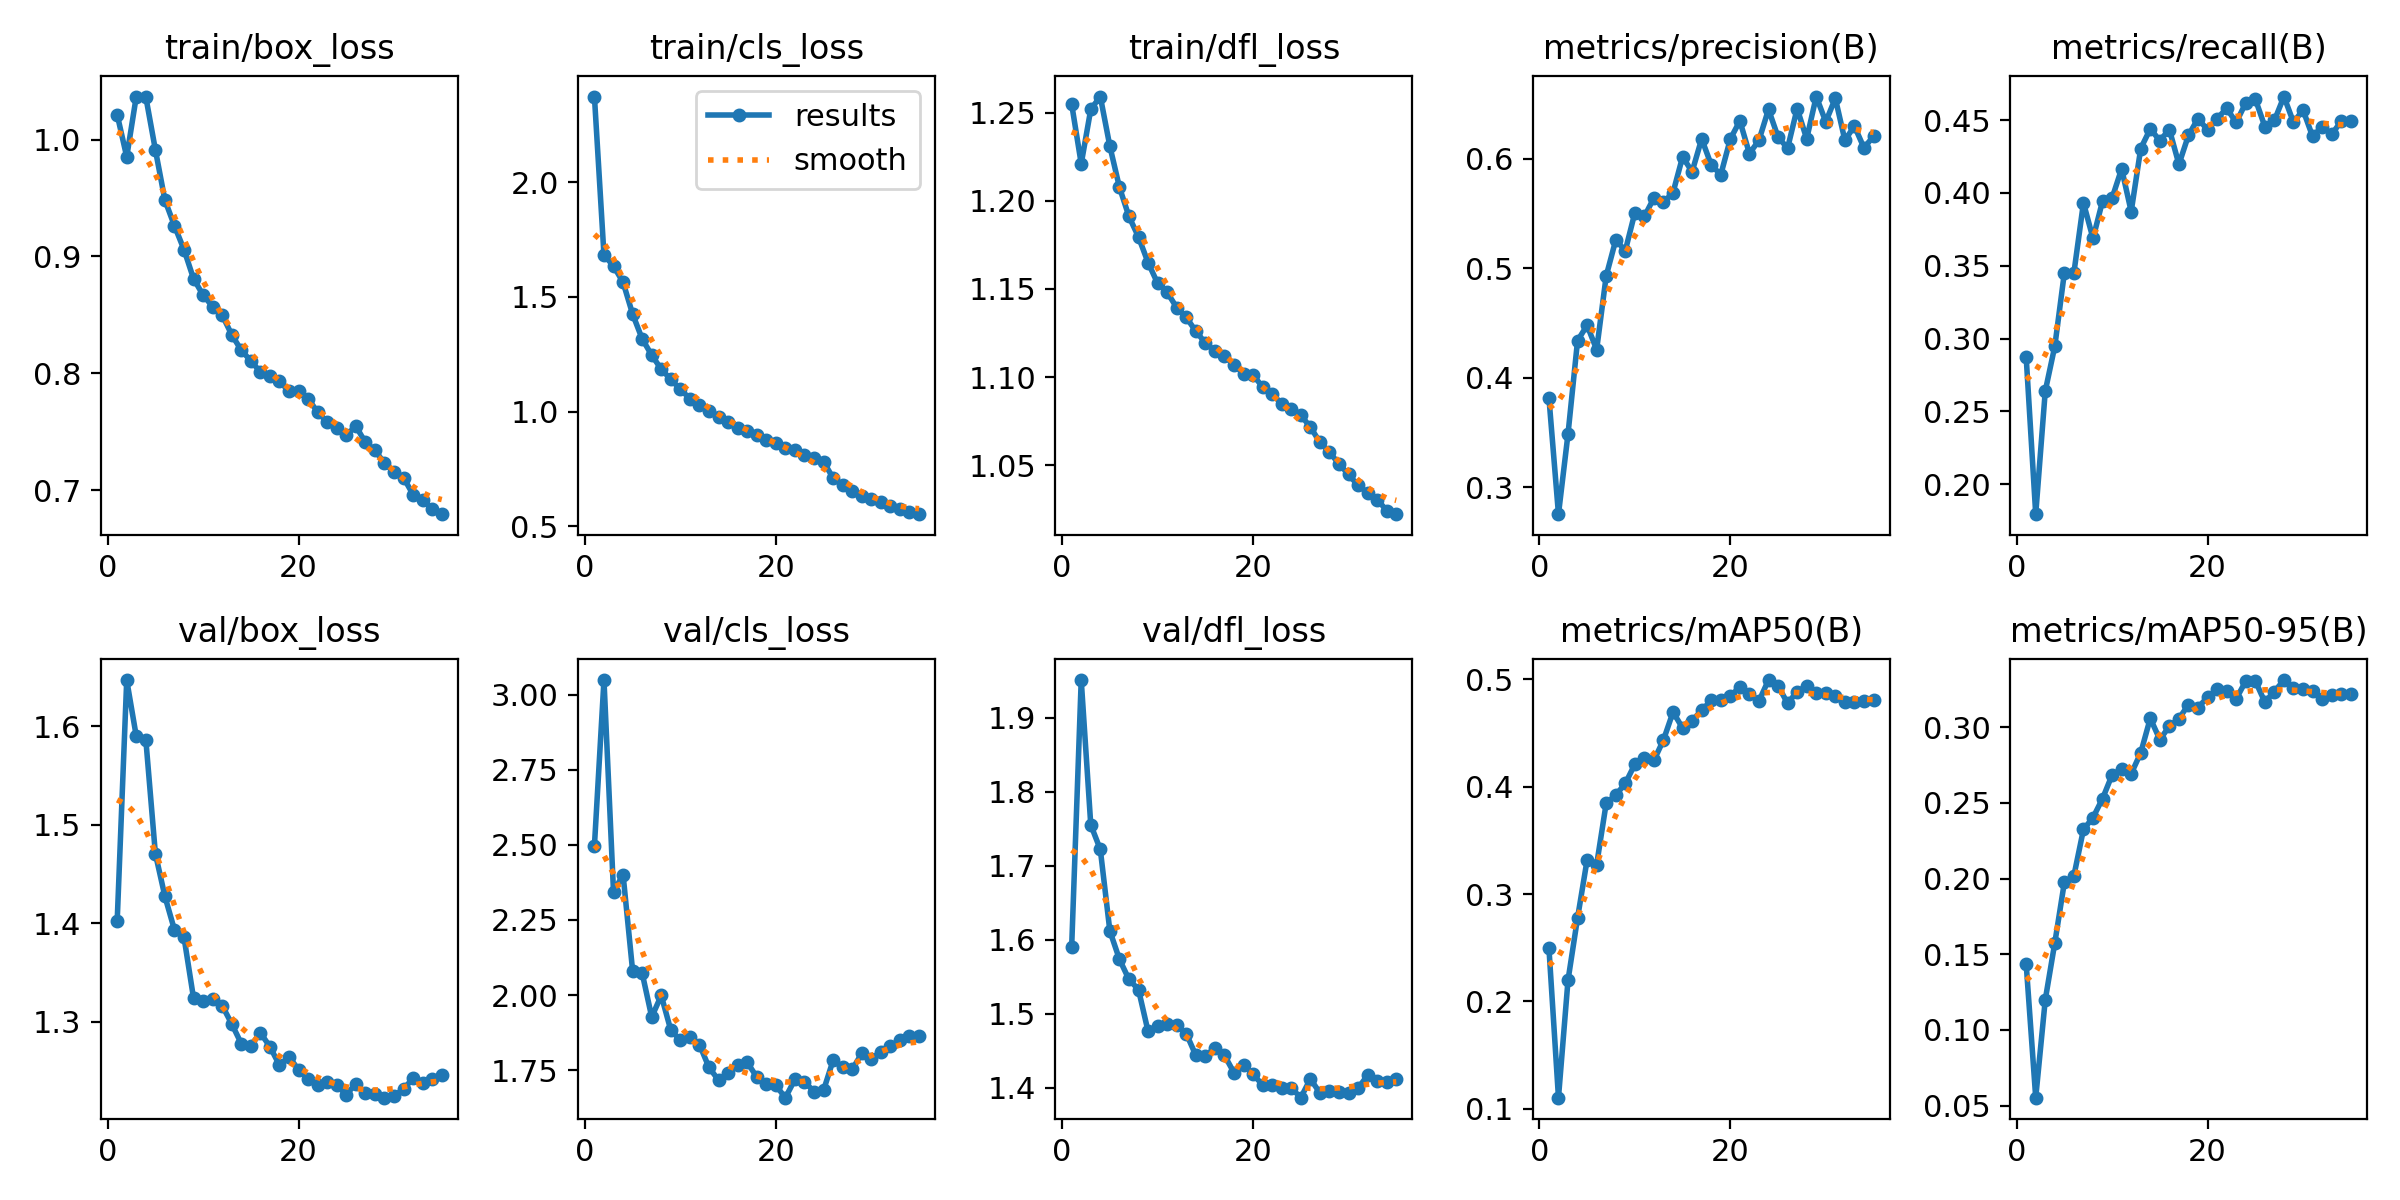

Source data for this figure (header and first rows):
epoch, time, train/box_loss, train/cls_loss, train/dfl_loss, metrics/precision(B), metrics/recall(B), metrics/mAP50(B), metrics/mAP50-95(B), val/box_loss, val/cls_loss, val/dfl_loss, lr/pg0, lr/pg1, lr/pg2, lr/pg3, lr/pg4, lr/pg5, lr/pg6, lr/pg7
1, 347.5, 1.021, 2.375, 1.255, 0.3818, 0.2874, 0.2498, 0.1436, 1.402, 2.497, 1.591, 0.009992, 0.003331, 0.009992, 0.003331, 0.009992, 0.003331, 0.009992, 0.003331
2, 642.6, 0.9852, 1.683, 1.221, 0.2753, 0.1795, 0.1103, 0.05531, 1.647, 3.049, 1.951, 0.01943, 0.006475, 0.01943, 0.006475, 0.01943, 0.006475, 0.01943, 0.006475
3, 936.1, 1.037, 1.635, 1.252, 0.3487, 0.264, 0.2198, 0.12, 1.59, 2.343, 1.755, 0.02829, 0.009432, 0.02829, 0.009432, 0.02829, 0.009432, 0.02829, 0.009432
4, 1209, 1.036, 1.564, 1.259, 0.434, 0.2948, 0.2778, 0.1576, 1.587, 2.401, 1.722, 0.02745, 0.009151, 0.02745, 0.009151, 0.02745, 0.009151, 0.02745, 0.009151
5, 1516, 0.9913, 1.425, 1.231, 0.4479, 0.3451, 0.3318, 0.1975, 1.471, 2.081, 1.612, 0.02661, 0.008869, 0.02661, 0.008869, 0.02661, 0.008869, 0.02661, 0.008869
6, 1806, 0.9482, 1.317, 1.208, 0.4258, 0.3452, 0.3275, 0.2019, 1.427, 2.073, 1.574, 0.02576, 0.008586, 0.02576, 0.008586, 0.02576, 0.008586, 0.02576, 0.008586
7, 2115, 0.9262, 1.246, 1.191, 0.4931, 0.3932, 0.3846, 0.2324, 1.393, 1.927, 1.546, 0.02491, 0.008303, 0.02491, 0.008303, 0.02491, 0.008303, 0.02491, 0.008303
8, 2391, 0.9058, 1.185, 1.179, 0.5259, 0.3687, 0.3921, 0.2402, 1.386, 1.999, 1.533, 0.02406, 0.00802, 0.02406, 0.00802, 0.02406, 0.00802, 0.02406, 0.00802
9, 2667, 0.8809, 1.14, 1.165, 0.5161, 0.3944, 0.403, 0.2528, 1.324, 1.883, 1.476, 0.02321, 0.007737, 0.02321, 0.007737, 0.02321, 0.007737, 0.02321, 0.007737
10, 2943, 0.8669, 1.097, 1.153, 0.5508, 0.3965, 0.4209, 0.2684, 1.322, 1.85, 1.484, 0.02236, 0.007454, 0.02236, 0.007454, 0.02236, 0.007454, 0.02236, 0.007454
11, 3220, 0.8569, 1.056, 1.148, 0.5475, 0.4165, 0.4268, 0.2723, 1.323, 1.861, 1.486, 0.02151, 0.007171, 0.02151, 0.007171, 0.02151, 0.007171, 0.02151, 0.007171
12, 3495, 0.8497, 1.03, 1.139, 0.5643, 0.3872, 0.4245, 0.2693, 1.317, 1.835, 1.485, 0.02067, 0.006889, 0.02067, 0.006889, 0.02067, 0.006889, 0.02067, 0.006889
13, 3770, 0.8329, 1.002, 1.134, 0.5604, 0.4304, 0.4435, 0.283, 1.298, 1.759, 1.473, 0.01982, 0.006606, 0.01982, 0.006606, 0.01982, 0.006606, 0.01982, 0.006606
14, 4045, 0.8197, 0.974, 1.126, 0.5693, 0.4439, 0.4695, 0.3058, 1.278, 1.717, 1.444, 0.01897, 0.006323, 0.01897, 0.006323, 0.01897, 0.006323, 0.01897, 0.006323
15, 4326, 0.8106, 0.9529, 1.119, 0.6018, 0.4359, 0.4546, 0.2918, 1.276, 1.739, 1.443, 0.01812, 0.00604, 0.01812, 0.00604, 0.01812, 0.00604, 0.01812, 0.00604
16, 4614, 0.8012, 0.9295, 1.115, 0.5883, 0.4435, 0.4615, 0.3005, 1.289, 1.768, 1.454, 0.01727, 0.005757, 0.01727, 0.005757, 0.01727, 0.005757, 0.01727, 0.005757
17, 4896, 0.7973, 0.9165, 1.112, 0.6183, 0.4196, 0.4712, 0.3057, 1.275, 1.776, 1.444, 0.01642, 0.005474, 0.01642, 0.005474, 0.01642, 0.005474, 0.01642, 0.005474
18, 5164, 0.793, 0.8991, 1.107, 0.5945, 0.4395, 0.4803, 0.3147, 1.256, 1.727, 1.42, 0.01557, 0.005191, 0.01557, 0.005191, 0.01557, 0.005191, 0.01557, 0.005191
19, 5439, 0.7847, 0.8776, 1.102, 0.5855, 0.451, 0.4804, 0.313, 1.264, 1.705, 1.431, 0.01473, 0.004909, 0.01473, 0.004909, 0.01473, 0.004909, 0.01473, 0.004909
20, 5713, 0.785, 0.8639, 1.101, 0.6181, 0.4432, 0.4842, 0.3197, 1.252, 1.699, 1.418, 0.01388, 0.004626, 0.01388, 0.004626, 0.01388, 0.004626, 0.01388, 0.004626
21, 5991, 0.7782, 0.8424, 1.094, 0.6348, 0.451, 0.4931, 0.325, 1.242, 1.658, 1.404, 0.01303, 0.004343, 0.01303, 0.004343, 0.01303, 0.004343, 0.01303, 0.004343
22, 6289, 0.7668, 0.8328, 1.091, 0.6049, 0.458, 0.4865, 0.3236, 1.236, 1.719, 1.403, 0.01218, 0.00406, 0.01218, 0.00406, 0.01218, 0.00406, 0.01218, 0.00406
23, 6577, 0.7581, 0.8112, 1.085, 0.617, 0.4483, 0.4798, 0.3187, 1.239, 1.711, 1.4, 0.01133, 0.003777, 0.01133, 0.003777, 0.01133, 0.003777, 0.01133, 0.003777
24, 6881, 0.753, 0.7965, 1.082, 0.6452, 0.4618, 0.4993, 0.3304, 1.236, 1.679, 1.4, 0.01048, 0.003494, 0.01048, 0.003494, 0.01048, 0.003494, 0.01048, 0.003494
25, 7162, 0.747, 0.7813, 1.078, 0.62, 0.4644, 0.494, 0.3305, 1.226, 1.683, 1.387, 0.009634, 0.003211, 0.009634, 0.003211, 0.009634, 0.003211, 0.009634, 0.003211
26, 7453, 0.7548, 0.7094, 1.072, 0.6098, 0.4455, 0.4776, 0.3166, 1.237, 1.783, 1.412, 0.008786, 0.002929, 0.008786, 0.002929, 0.008786, 0.002929, 0.008786, 0.002929
27, 7719, 0.7408, 0.6792, 1.063, 0.646, 0.4497, 0.4885, 0.3235, 1.227, 1.759, 1.393, 0.007937, 0.002646, 0.007937, 0.002646, 0.007937, 0.002646, 0.007937, 0.002646
28, 8011, 0.7343, 0.6542, 1.057, 0.6184, 0.4661, 0.4936, 0.3311, 1.227, 1.752, 1.395, 0.007089, 0.002363, 0.007089, 0.002363, 0.007089, 0.002363, 0.007089, 0.002363
29, 8288, 0.7229, 0.6331, 1.051, 0.657, 0.4484, 0.4876, 0.3261, 1.223, 1.806, 1.394, 0.00624, 0.00208, 0.00624, 0.00208, 0.00624, 0.00208, 0.00624, 0.00208
30, 8555, 0.7155, 0.6201, 1.045, 0.6339, 0.4568, 0.4876, 0.325, 1.225, 1.788, 1.393, 0.005391, 0.001797, 0.005391, 0.001797, 0.005391, 0.001797, 0.005391, 0.001797
31, 8819, 0.7106, 0.6032, 1.038, 0.6554, 0.4388, 0.4842, 0.324, 1.232, 1.811, 1.4, 0.004543, 0.001514, 0.004543, 0.001514, 0.004543, 0.001514, 0.004543, 0.001514
32, 9084, 0.6962, 0.5865, 1.034, 0.617, 0.4455, 0.4786, 0.3186, 1.243, 1.829, 1.417, 0.003694, 0.001231, 0.003694, 0.001231, 0.003694, 0.001231, 0.003694, 0.001231
33, 9352, 0.6917, 0.5737, 1.031, 0.63, 0.4401, 0.4793, 0.3211, 1.238, 1.849, 1.409, 0.002846, 0.0009486, 0.002846, 0.0009486, 0.002846, 0.0009486, 0.002846, 0.0009486
34, 9616, 0.6836, 0.5628, 1.024, 0.6101, 0.4492, 0.4798, 0.3219, 1.242, 1.863, 1.407, 0.001997, 0.0006657, 0.001997, 0.0006657, 0.001997, 0.0006657, 0.001997, 0.0006657
35, 9889, 0.6794, 0.5519, 1.022, 0.6207, 0.4492, 0.4808, 0.3222, 1.246, 1.865, 1.411, 0.001149, 0.0003829, 0.001149, 0.0003829, 0.001149, 0.0003829, 0.001149, 0.0003829
